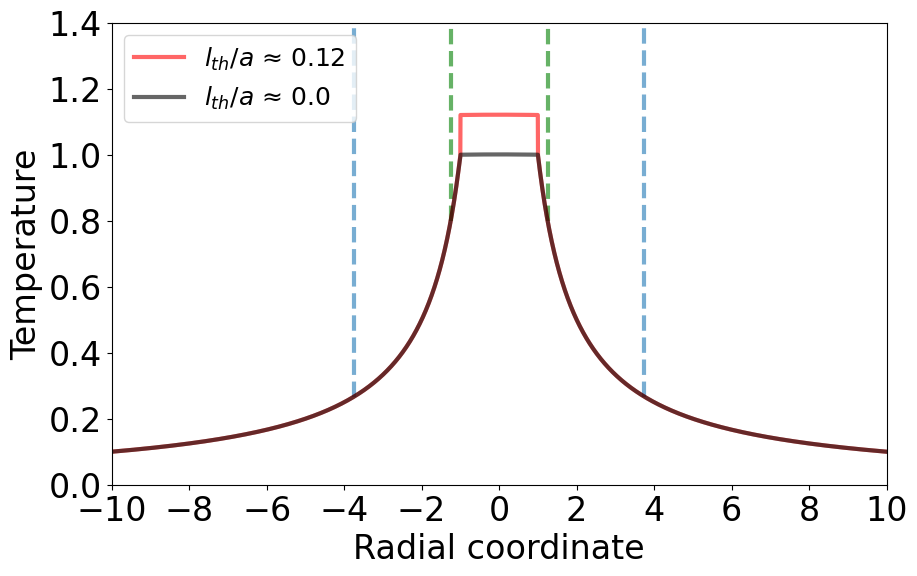

This chart was generated by the following Python code: (Note: this script raises an exception after producing the figure.)
# -*- coding: utf-8 -*-
"""
Created on Wed Sep  6 17:35:28 2023

[redacted]
"""

import numpy as np
import matplotlib.pyplot as plt
import os

def irradiance(power_bfp, t, omega):
    
    I = 2*power_bfp*t/(np.pi*omega**2)
    
    return round(I,2)

def betha(sigma_abs, radius_eq, gamma):
    
    #sigma_abs m2
    
    r = radius_eq*10**-9 # m
    
    b = sigma_abs*gamma/(4*np.pi*r)  #   K m2/mW
    
    b = b*10**12  #   K um2/mW
    
    return round(b,2)

def temperature_general(distance, sigma_abs, I, radius_eq,  gamma_m, R_k):
    
    r = radius_eq*10**-9 #m
    g_k = R_k/r #Km/mW 
    L_k = (R_k/gamma_m)*10**9 #nm
        
    print('gamma medium', gamma_m, 'gk #Km/mW ', g_k, 'length k nm', L_k)
    
    b =  betha(sigma_abs, radius_eq, gamma_m)
    print('betha', b)
    
    To = round(I*b,2) #K
    
    print('T sin kapitza', To)
    
    print('total T on NP', To*(L_k/radius_eq) + To)
    
    temperature = np.zeros(distance.shape[0])
    
    for i in range(0, distance.shape[0]):
        
        if np.abs(distance[i]) > (radius_eq):
            temperature[i] = To*radius_eq/np.abs(distance[i])
    
        if np.abs(distance[i]) <= radius_eq:
            
            temperature[i] = To*(L_k/radius_eq) + To
    
    return temperature, To, L_k

def temperature_general2(distance, sigma_abs, I, radius_eq,  gamma_m, R_k):
    
    r = radius_eq*10**-9 #m
    g_k = R_k/r #Km/mW 
    L_k = (R_k/gamma_m)*10**9 #nm
    
    ks = round((1/gamma_m)/1000,2)
    k = 308.2  # Au W/m/K
    factor = round(ks/(2*k),6)
    print('conductividad termica', ks, 'del Au', k, 'cociente', factor)
        
    print('gamma medium', gamma_m, 'gk #Km/mW ', g_k, 'length k nm', L_k)
    
    b =  betha(sigma_abs, radius_eq, gamma_m)
    print('betha', b)
    
    To = round(I*b,2) #K
    
    print('T sin kapitza', To)
    
    print('total T on NP', To*(L_k/radius_eq) + To)
    
    temperature = np.zeros(distance.shape[0])
    
    for i in range(0, distance.shape[0]):
        
        if np.abs(distance[i]) > (radius_eq):
            temperature[i] = To*radius_eq/np.abs(distance[i])
    
        if np.abs(distance[i]) <= radius_eq:
            
            temperature[i] = To*( 1 + factor*(1- (distance[i]/radius_eq)**2) + (L_k/radius_eq) )
    
    return temperature, To, L_k

if __name__ == '__main__':
    
    save_folder = r'C:\Ubuntu_archivos\Printing\Tesis Capitulos\Tesis Capitulo Nanothermometry'
    
    plt.close('all')
    
    Tamb = 25
    
    # Au in W/m/K

    sigma_abs = 1.804*1*10**-14 #m2 #  #1.80*1e-14 #      m2 para una np de oro de 80 nm 532 agua,  #1.804 de oro 80nm
    k_s = 0.58 # 0.8 water/glass from Setoura et al 2013, in W/m/K
    gamma_m = 1/k_s #Km/W
    gamma_m = gamma_m/1000 #Km/mW
    
    power_bfp  = 0.7 #mW
    t = 0.47
    omega = 0.240 # um tamaño de la PSF 
    radius_eq = 40 # nm radio de la NP
    
    R_k =  8.3*10**-12     #Km2/mW   water
    #were 12 K ⋅ m2/GW for the Au/Glass41 interface, 8.3 (red) or 4.0 (blue) K ⋅ m2/GW for the Au/water42 interface
    
    I = irradiance(power_bfp, t, omega) # mW/um^2
    
    print('irradiance', I)
    
    plt.style.use('default')
    plt.rcParams['font.family'] = 'Calibri'
    plt.rcParams ["axes.labelsize"] = 24
    plt.rcParams['xtick.labelsize']=24
    plt.rcParams['ytick.labelsize']=24
    
    plt.figure(figsize = (10,6))
    plt.xlabel('Radial coordinate')
    plt.ylabel(u'Temperature')
    
    plt.vlines(150/radius_eq, 0.266, 1.4, linestyle = '--', color = 'C0', linewidth = 3,alpha = 0.6)
    plt.vlines(-150/radius_eq, 0.266, 1.4, linestyle = '--',color = 'C0', linewidth = 3,alpha = 0.6)
    
    plt.vlines(-(10+radius_eq)/radius_eq, 0.8, 1.4, linestyle = '--',color = 'green', linewidth = 3, alpha = 0.6)
    plt.vlines((10+radius_eq)/radius_eq, 0.8, 1.4, linestyle = '--',color = 'green',linewidth = 3, alpha = 0.6)
    
    s = 0.1
    distance = np.arange(-20*radius_eq, 20*radius_eq +s, s) #nm
    
    DT, To,L_k = temperature_general2(distance, sigma_abs, I, radius_eq, gamma_m, R_k)
    r = round(L_k/radius_eq,2)
    plt.plot(distance/radius_eq, DT/To, 'r-', linewidth = 3, alpha = 0.6, label='$l_{th}/a$ ≈ % s'% r)
    
    j = np.min(DT[np.where((distance < (10+radius_eq)) & (distance > -(10+radius_eq)))])/To
    
    print(j)
    
  #  ome = omega*1000
  #  desired_xvol = np.where((distance >= - ome/2) & (distance <= ome/2))
  #  x_vol = distance[desired_xvol]
  #  y_vol = DT[desired_xvol]
  #  y_vol_mean = np.mean(y_vol)
  #  plt.hlines(y_vol_mean/To, xmin = round(x_vol[0]/radius_eq,2), xmax= round(x_vol[-1]/radius_eq), color = 'orange')
  #  plt.plot(x, max(DT)*np.ones(len(x)) + Tamb, '-r')
    
    DT, To,L_k = temperature_general2(distance, sigma_abs, I, radius_eq, gamma_m, 0)
    
    r = round(L_k/radius_eq,2)
    x = np.arange(-radius_eq, radius_eq+1, 1)
    plt.plot(distance/radius_eq, DT/To, 'k-', linewidth = 3, alpha = 0.6, label='$l_{th}/a$ ≈ % s'% r)
    
    plt.legend(loc = 'upper left', fontsize = 18)
    plt.xlim(-10, 10)
    plt.ylim(0, 1.4)
    plt.xticks(np.arange(-10, 12, 2))
    plt.yticks(np.arange(0.0, 1.6, 0.2))
    name = os.path.join(save_folder, 'figure temperature NP lines.png')
    plt.savefig(name, dpi = 400, bbox_inches='tight')
    
    plt.close()
      
  #  ome = omega*1000
  #  desired_xvol = np.where((distance <= ome/2) & (distance > radius_eq))
  ##  x_vol = distance[desired_xvol]
   # y_vol = DT[desired_xvol]
   # y_vol_mean = np.mean(y_vol)
   # x_vol_mean = ( x_vol[-1]+ x_vol[-1] - ome)/2
 #   plt.hlines(y_vol_mean/To, xmin = round(x_vol[0]/radius_eq,2), xmax= round(x_vol[-1]/radius_eq,2), color = 'grey')
 #   plt.plot(x_vol_mean/radius_eq, y_vol_mean/To, 'o', color ='grey')
    
  #  step = 10
  #  while ome + step < radius_eq + ome:
     #   step = step + 10
     #   desired_xvol = np.where((distance <= ome/2 + step) & (distance > radius_eq))
     #   x_vol = distance[desired_xvol]
     #   y_vol = DT[desired_xvol]
     #   y_vol_mean = np.mean(y_vol)
     #   x_vol_mean = ( x_vol[-1]+ x_vol[-1] - ome)/2
     #   plt.hlines(y_vol_mean/To, xmin = round(x_vol[0]/radius_eq,2), xmax= round(x_vol[-1]/radius_eq,2), color = 'grey')
     #   plt.plot(x_vol_mean/radius_eq, y_vol_mean/To, 'o', color ='grey')
        
#     for i in range(10):
        
 #        s = i*50
   #      desired_xvol = np.where((distance <= radius_eq + s + ome) & (distance > radius_eq + s))
     #    x_vol = distance[desired_xvol]
      #   y_vol = DT[desired_xvol]
       #  y_vol_mean = np.mean(y_vol)
        # x_vol_mean = (x_vol[0] + x_vol[-1])/2
        # plt.hlines(y_vol_mean/To, xmin = round(x_vol[0]/radius_eq,2), xmax= round(x_vol[-1]/radius_eq,2), color = 'grey')
        # plt.plot(x_vol_mean/radius_eq, y_vol_mean/To, 'o', color ='grey')
        
    
    
    #%%
    
    plt.figure(figsize = (2,2))
  #  plt.xlabel('Radial coordinate')
  #  plt.ylabel(u'Temperature')
    
    s = 0.01
    distance = np.arange(-radius_eq, radius_eq +s, s) #nm
    
    print(distance)
    
    DT, To,L_k = temperature_general2(distance, sigma_abs, I, radius_eq, gamma_m, 0)
    r = round(L_k/radius_eq,1)
    plt.plot(distance/radius_eq, DT/To, 'k-', linewidth = 3, alpha = 0.6)#, label='$l_{th}/a$ ≈ % s'% r)
    
    #plt.legend(fontsize = 16)
    plt.xlim(-1, 1)
    plt.ylim(1 - 0.001, 1 +0.002)
    
    name = os.path.join(save_folder, 'figure temperature NP zoom.png')
    plt.savefig(name, dpi = 400, bbox_inches='tight')
    plt.close()
